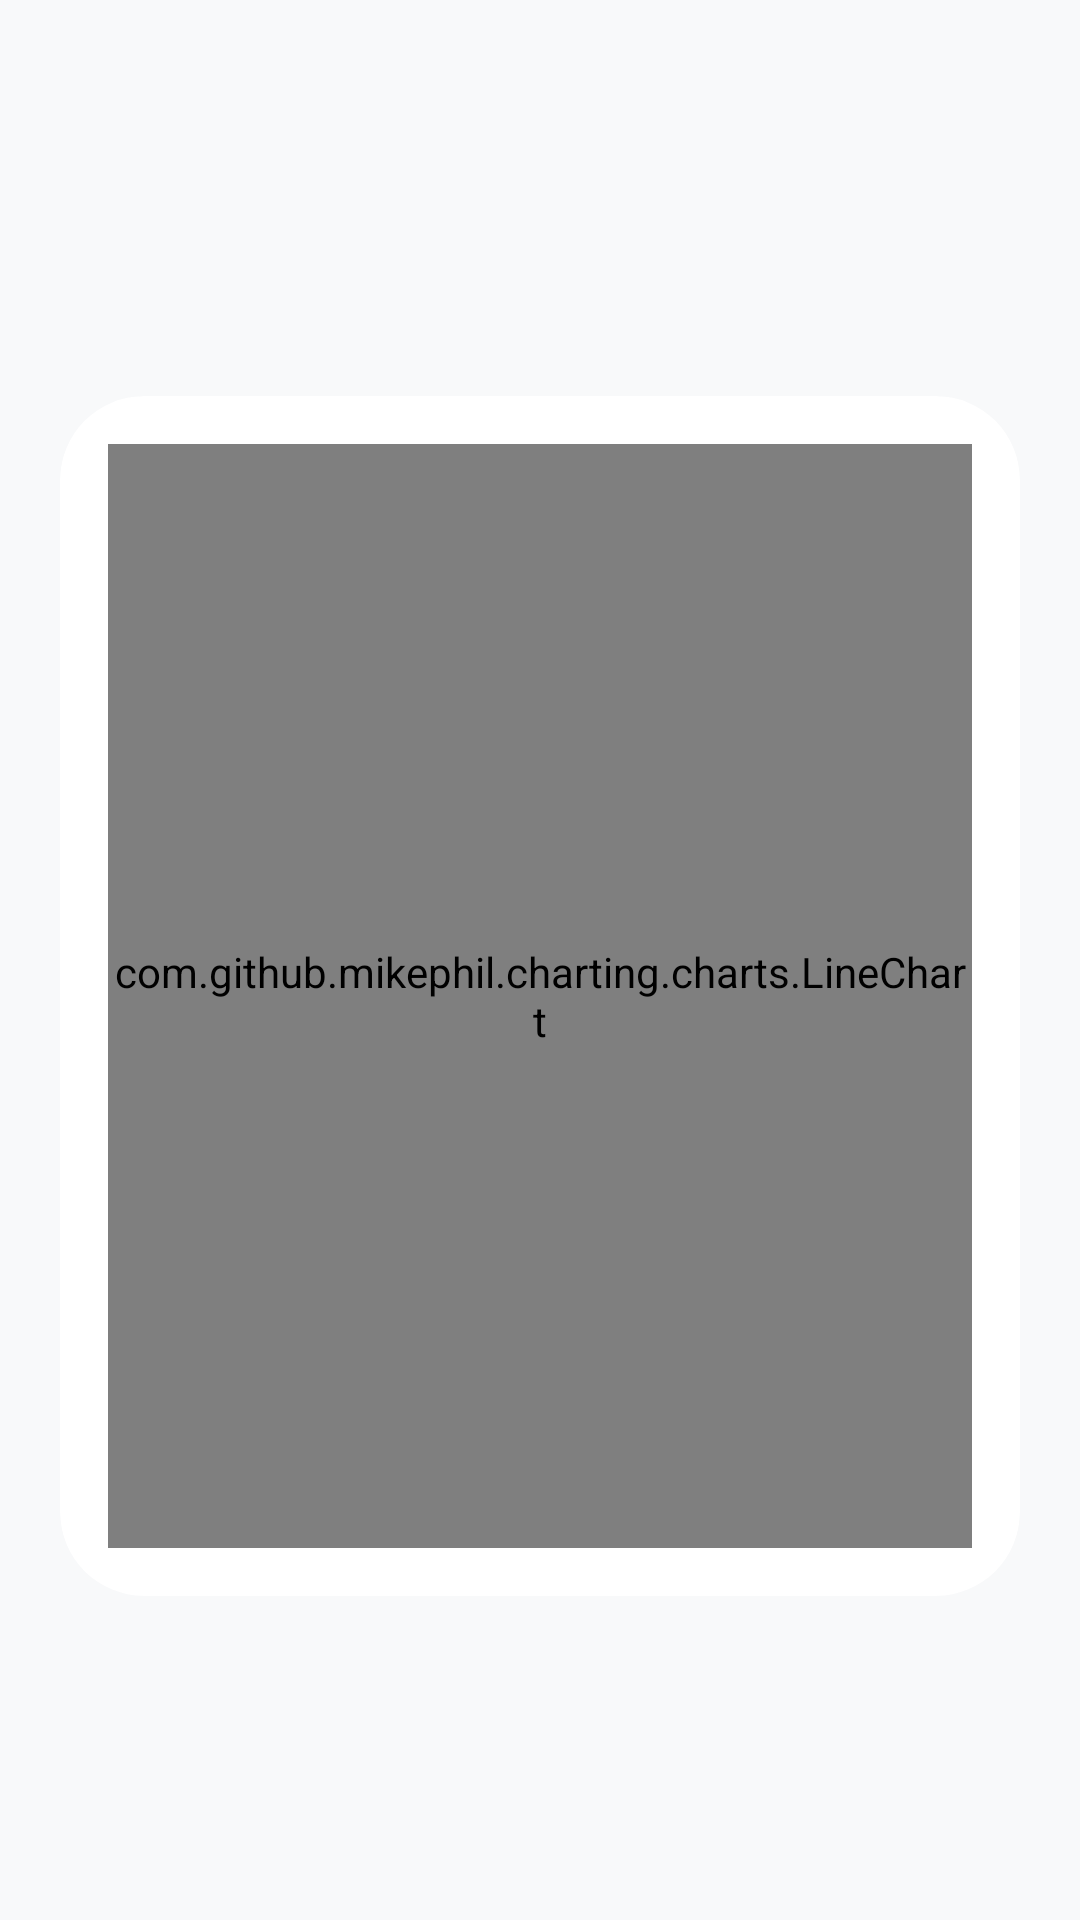

Android layout source for this screen:
<!-- AndroidManifest.xml: application theme Theme.TrueNASManager -->
<!-- res/layout/activity_stats_detail.xml -->
<?xml version="1.0" encoding="utf-8"?>
<androidx.coordinatorlayout.widget.CoordinatorLayout xmlns:android="http://schemas.android.com/apk/res/android"
    xmlns:app="http://schemas.android.com/apk/res-auto"
    android:layout_width="match_parent"
    android:layout_height="match_parent"
    android:background="@color/main_bg">

    <com.google.android.material.appbar.AppBarLayout
        android:layout_width="match_parent"
        android:layout_height="wrap_content"
        android:background="@color/main_bg"
        android:layout_marginTop="48dp"
        app:elevation="0dp">

        <com.google.android.material.appbar.MaterialToolbar
            android:id="@+id/toolbar"
            android:layout_width="match_parent"
            android:layout_height="?attr/actionBarSize"
            app:titleCentered="true"
            app:titleTextColor="@color/text_primary"
            app:titleTextAppearance="?attr/textAppearanceTitleLarge" />
    </com.google.android.material.appbar.AppBarLayout>

    <androidx.core.widget.NestedScrollView
        android:layout_width="match_parent"
        android:layout_height="match_parent"
        app:layout_behavior="@string/appbar_scrolling_view_behavior">

        <LinearLayout
            android:layout_width="match_parent"
            android:layout_height="wrap_content"
            android:orientation="vertical"
            android:padding="20dp">

            <com.google.android.material.card.MaterialCardView
                android:layout_width="match_parent"
                android:layout_height="400dp"
                app:cardCornerRadius="28dp"
                app:cardElevation="0dp"
                app:strokeWidth="1dp"
                app:strokeColor="#1FFFFFFF"
                app:cardBackgroundColor="@color/card_bg">

                <com.github.mikephil.charting.charts.LineChart
                    android:id="@+id/chart"
                    android:layout_width="match_parent"
                    android:layout_height="match_parent"
                    android:layout_margin="16dp" />
            </com.google.android.material.card.MaterialCardView>

            <TextView
                android:id="@+id/text_description"
                android:layout_width="match_parent"
                android:layout_height="wrap_content"
                android:layout_marginTop="24dp"
                android:textColor="@color/text_secondary"
                android:textSize="14sp" />

        </LinearLayout>
    </androidx.core.widget.NestedScrollView>

</androidx.coordinatorlayout.widget.CoordinatorLayout>
<!-- resources referenced by this layout -->
<resources>
  <color name="card_bg">#FFFFFF</color>
  <color name="main_bg">#F8F9FA</color>
  <color name="text_primary">#202124</color>
  <color name="text_secondary">#5F6368</color>
  <style name="Theme.TrueNASManager" parent="Theme.BeHappy" />
  <style name="Theme.BeHappy" parent="Theme.Material3.DayNight.NoActionBar">
          <item name="colorPrimary">@color/md_theme_light_primary</item>
          <item name="colorOnPrimary">@color/md_theme_light_onPrimary</item>
          <item name="colorPrimaryContainer">@color/md_theme_light_primaryContainer</item>
          <item name="colorOnPrimaryContainer">@color/md_theme_light_onPrimaryContainer</item>
  
          <item name="colorSecondary">@color/md_theme_light_secondary</item>
          <item name="colorOnSecondary">@color/md_theme_light_onSecondary</item>
          <item name="colorSecondaryContainer">@color/md_theme_light_secondaryContainer</item>
          <item name="colorOnSecondaryContainer">@color/md_theme_light_onSecondaryContainer</item>
  
          <item name="colorTertiary">@color/md_theme_light_tertiary</item>
          <item name="colorOnTertiary">@color/md_theme_light_onTertiary</item>
          <item name="colorTertiaryContainer">@color/md_theme_light_tertiaryContainer</item>
          <item name="colorOnTertiaryContainer">@color/md_theme_light_onTertiaryContainer</item>
  
          <item name="android:statusBarColor">?attr/colorSurface</item>
          <item name="android:windowLightStatusBar">true</item>
          <item name="android:windowBackground">@drawable/main_gradient</item>
      </style>
  <color name="md_theme_light_primary">#1A73E8</color>
  <color name="md_theme_light_onPrimary">#ffffff</color>
  <color name="md_theme_light_primaryContainer">#D2E3FC</color>
  <color name="md_theme_light_onPrimaryContainer">#174EA6</color>
  <color name="md_theme_light_secondary">#5F6368</color>
  <color name="md_theme_light_onSecondary">#ffffff</color>
  <color name="md_theme_light_secondaryContainer">#E8EAED</color>
  <color name="md_theme_light_onSecondaryContainer">#202124</color>
  <color name="md_theme_light_tertiary">#188038</color>
  <color name="md_theme_light_onTertiary">#ffffff</color>
  <color name="md_theme_light_tertiaryContainer">#E6F4EA</color>
  <color name="md_theme_light_onTertiaryContainer">#0D652D</color>
  <!-- drawable main_gradient (drawable) -->
  <?xml version="1.0" encoding="utf-8"?>
  <shape xmlns:android="http://schemas.android.com/apk/res/android">
      <gradient
          android:angle="135"
          android:startColor="#F8F9FA"
          android:centerColor="#F1F3F4"
          android:endColor="#E8EAED"
          android:type="linear" />
  </shape>
</resources>
